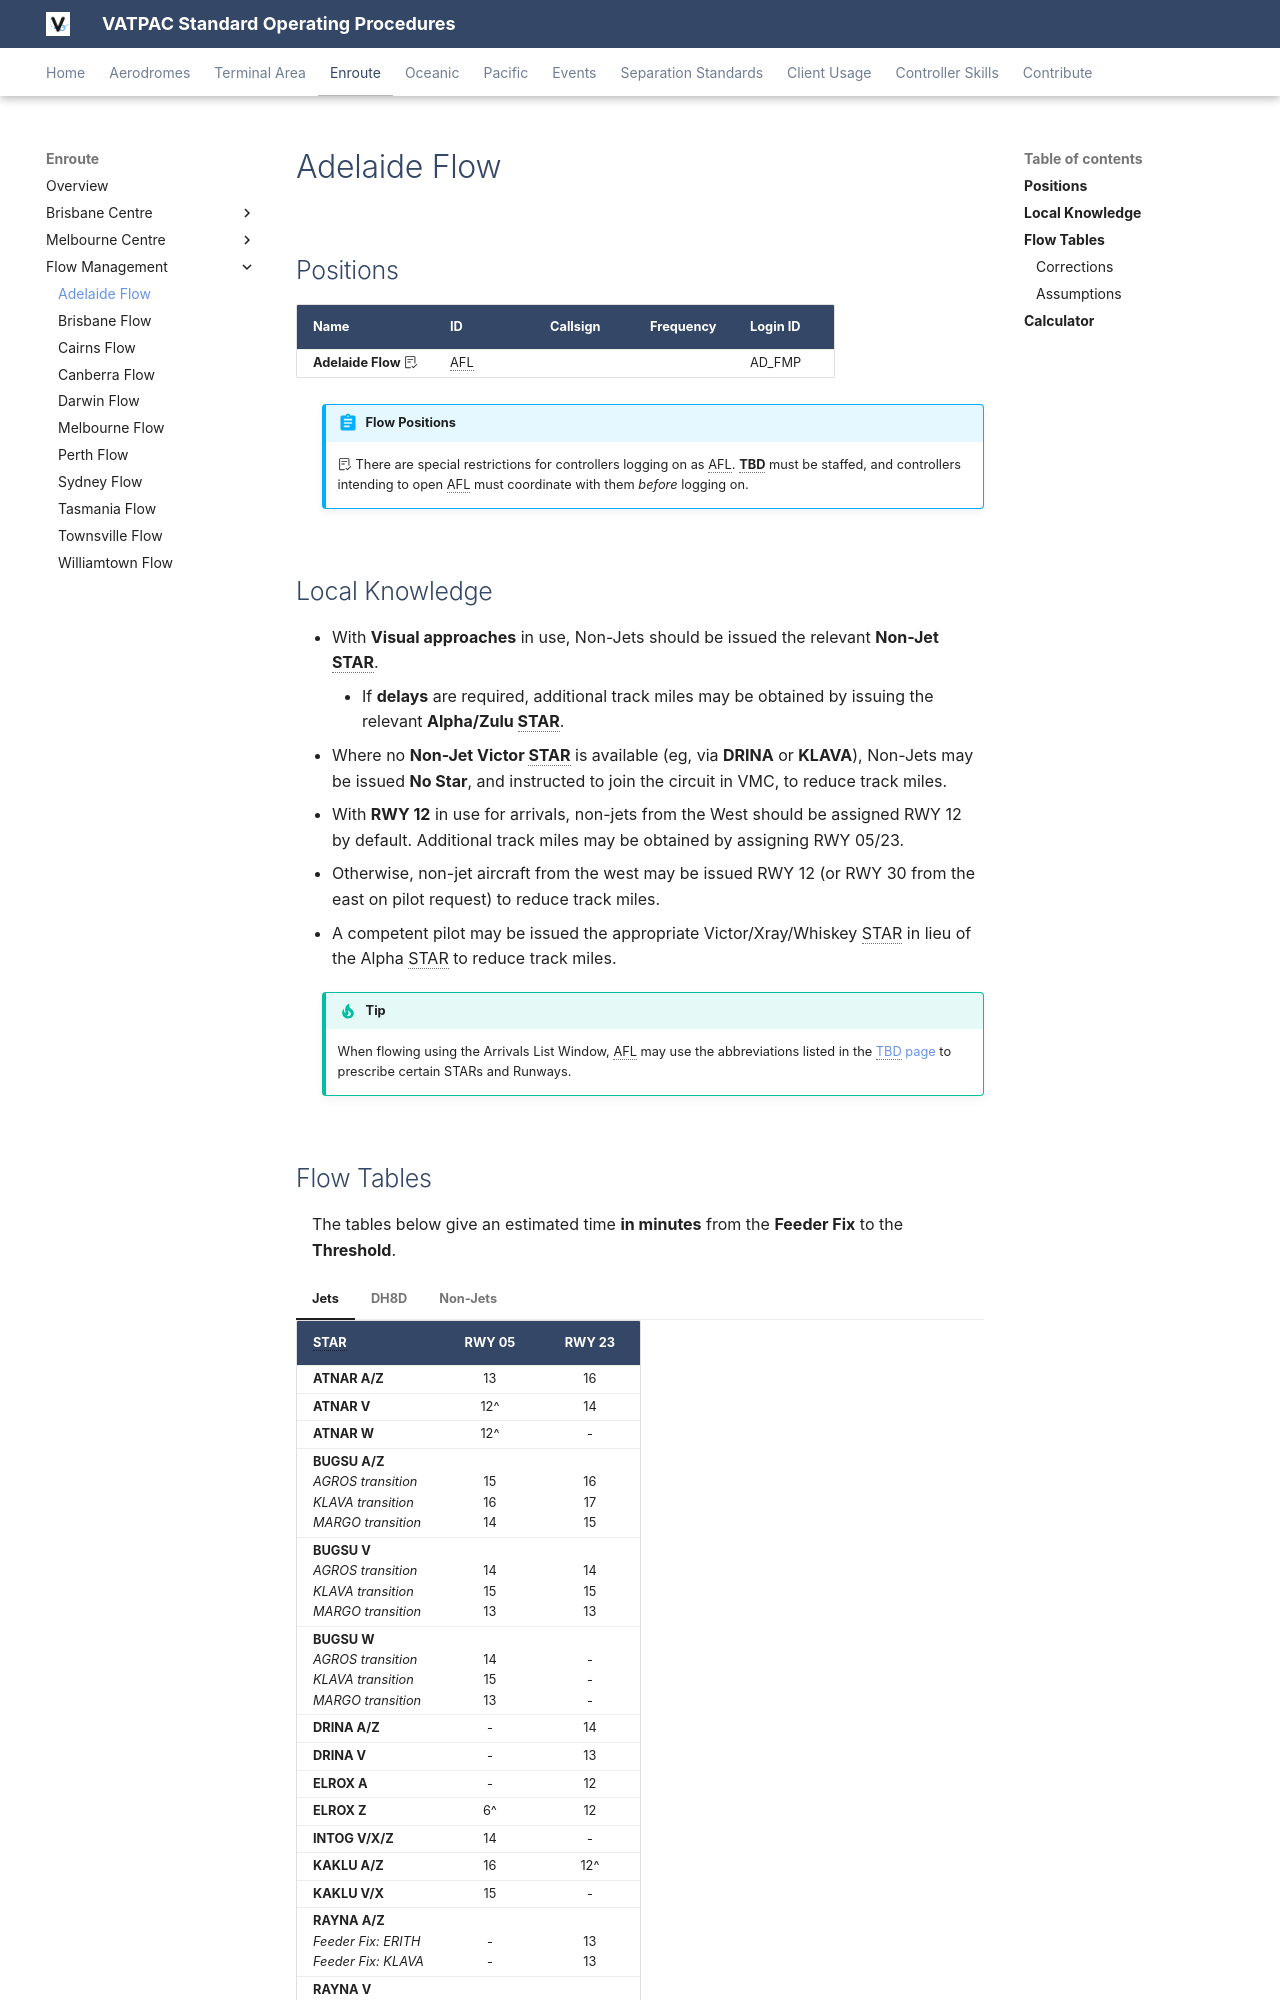

repository: m-9c/sops · page: enroute/flow/adelaide/index.html · generator: mkdocs

---
  title: Adelaide Flow
---

--8<-- "includes/abbreviations.md"

## Positions

| Name                                      | ID      | Callsign                | Frequency   | Login ID      |
| ----------------------------------------- | ------- | ----------------------- | ----------- | ------------- |
| **Adelaide Flow :octicons-checklist-24:** | AFL     |                         |             | AD_FMP        |

!!! abstract "Flow Positions"
    :octicons-checklist-24: There are special restrictions for controllers logging on as AFL. **TBD** must be staffed, and controllers intending to open AFL must coordinate with them *before* logging on.
	
## Local Knowledge
- With **Visual approaches** in use, Non-Jets should be issued the relevant **Non-Jet STAR**.
    - If **delays** are required, additional track miles may be obtained by issuing the relevant **Alpha/Zulu STAR**.
- Where no **Non-Jet Victor STAR** is available (eg, via **DRINA** or **KLAVA**), Non-Jets may be issued **No Star**, and instructed to join the circuit in VMC, to reduce track miles.
- With **RWY 12** in use for arrivals, non-jets from the West should be assigned RWY 12 by default. Additional track miles may be obtained by assigning RWY 05/23.
- Otherwise, non-jet aircraft from the west may be issued RWY 12 (or RWY 30 from the east on pilot request) to reduce track miles.
- A competent pilot may be issued the appropriate Victor/Xray/Whiskey STAR in lieu of the Alpha STAR to reduce track miles.

!!! tip
    When flowing using the Arrivals List Window, AFL may use the abbreviations listed in the [TBD page](../melbourne/TBD/#star-assignment) to prescribe certain STARs and Runways.
